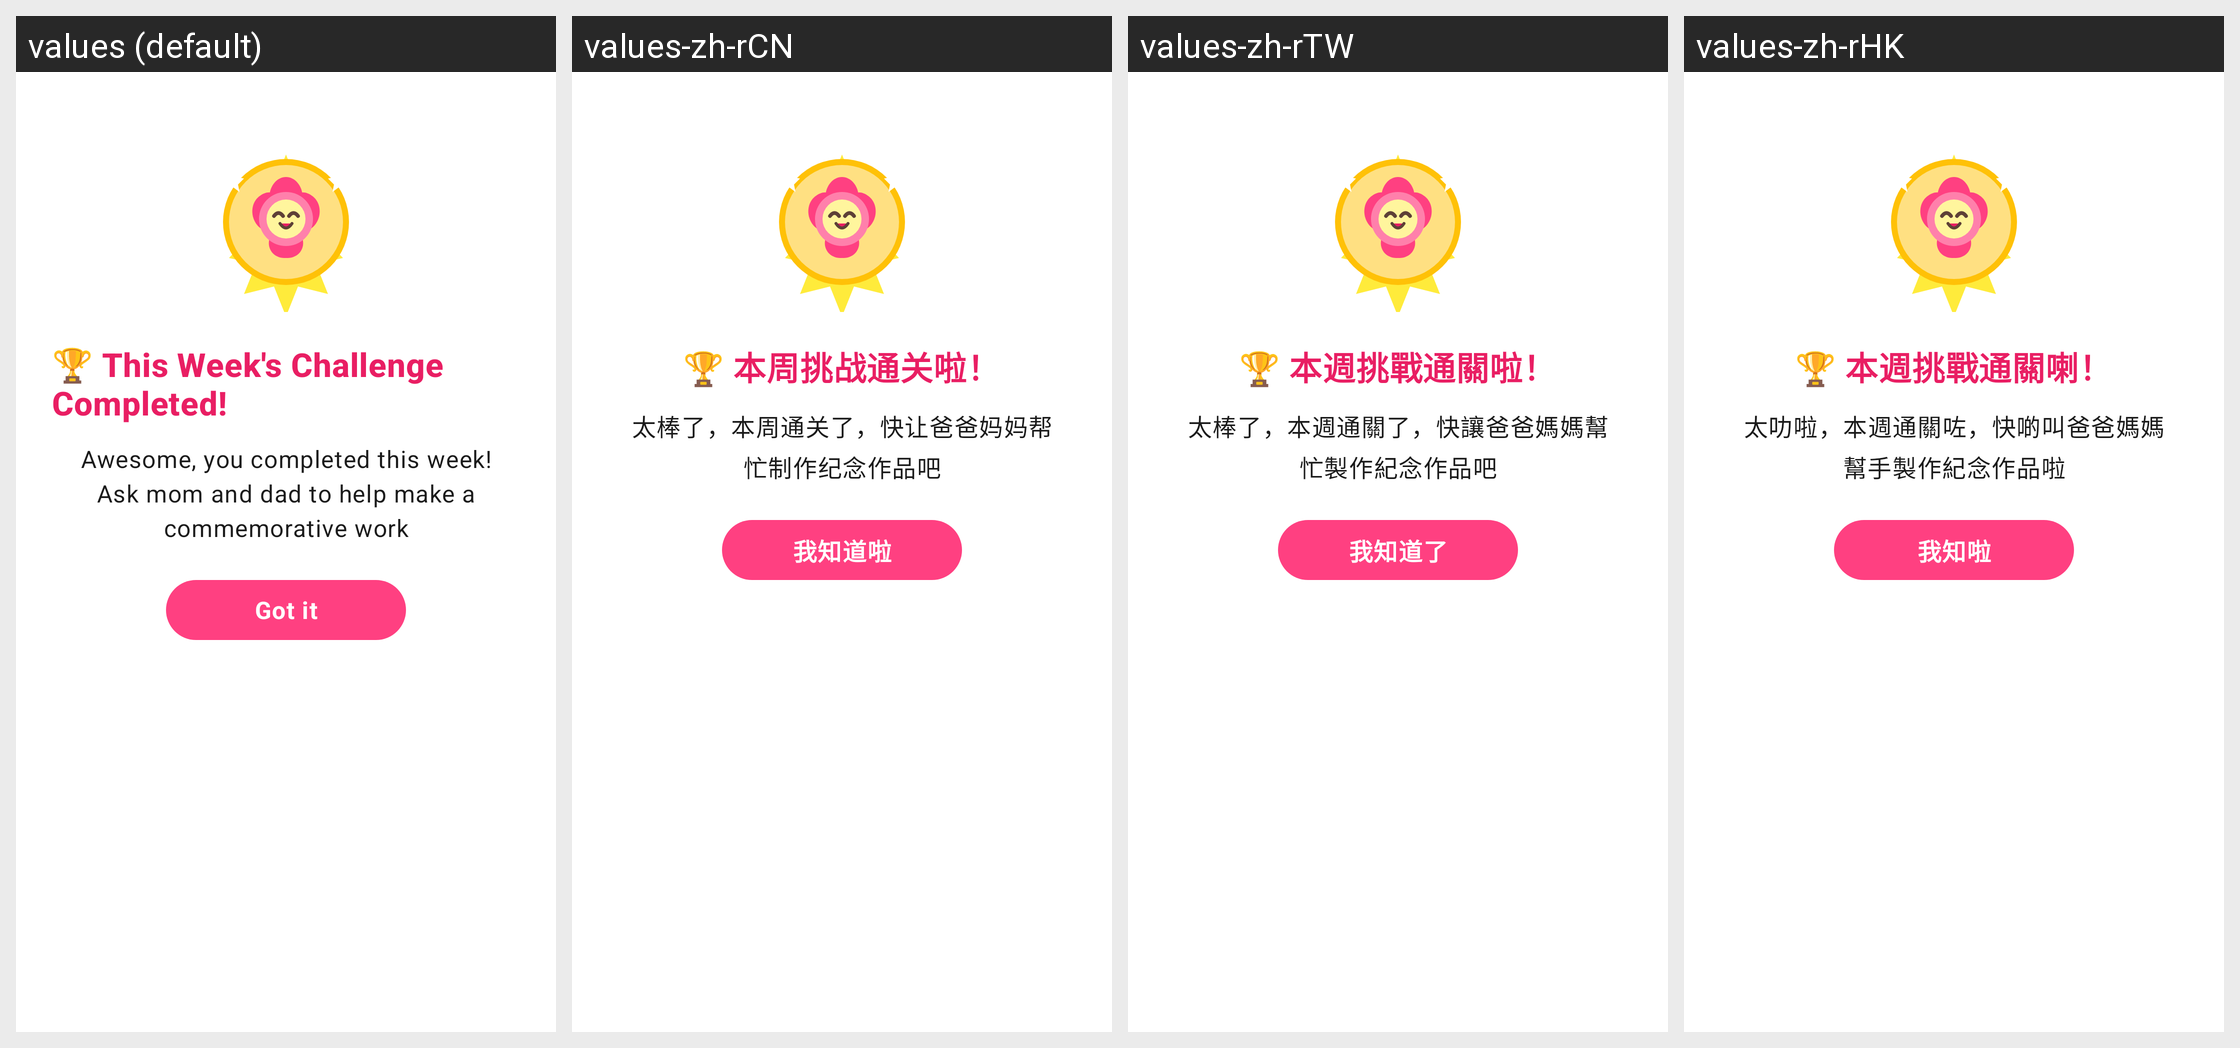

For this localized Android screen grid, give each drawn string resource with its value in every locale shown.
Android screen res/layout/dialog_congrats.xml rendered under 4 locales, left to right: values (default), values-zh-rCN, values-zh-rTW, values-zh-rHK. Device: Nexus 5 (rendered at 1080×1920; each locale shown at half size, 540×960, under a caption strip naming it); theme Theme.JustNow.
Strings drawn on this screen, with the default value and each locale's value (text and hints the layout hard-codes, and strings that could not be matched under every locale, appear in the picture but are not listed):

s_congrats_title
  values: 🏆 This Week's Challenge Completed!
  values-zh-rCN: 🏆 本周挑战通关啦！
  values-zh-rTW: 🏆 本週挑戰通關啦！
  values-zh-rHK: 🏆 本週挑戰通關喇！

s_congrats_msg
  values: Awesome, you completed this week! Ask mom and dad to help make a commemorative work
  values-zh-rCN: 太棒了，本周通关了，快让爸爸妈妈帮忙制作纪念作品吧
  values-zh-rTW: 太棒了，本週通關了，快讓爸爸媽媽幫忙製作紀念作品吧
  values-zh-rHK: 太叻啦，本週通關咗，快啲叫爸爸媽媽幫手製作紀念作品啦

s_congrats_ok
  values: Got it
  values-zh-rCN: 我知道啦
  values-zh-rTW: 我知道了
  values-zh-rHK: 我知啦
